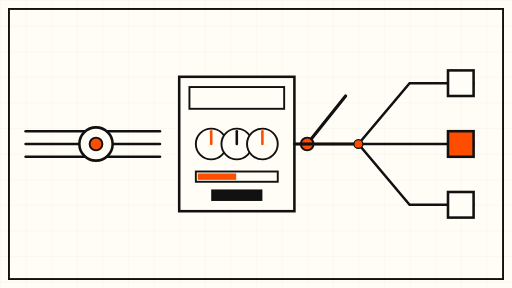
t = 0.00 s
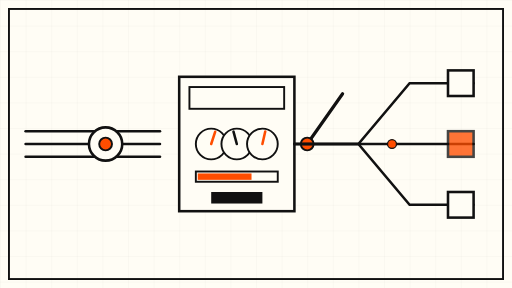
t = 1.50 s
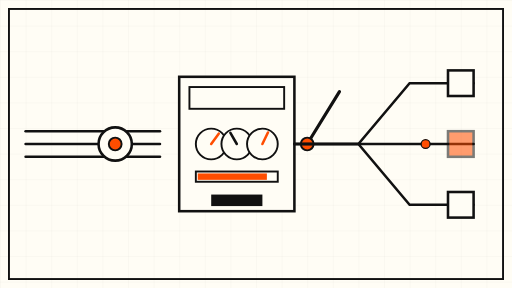
t = 3.00 s
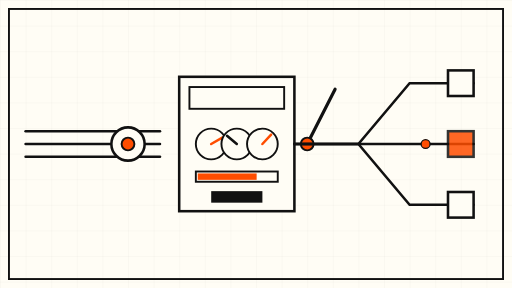
t = 5.00 s
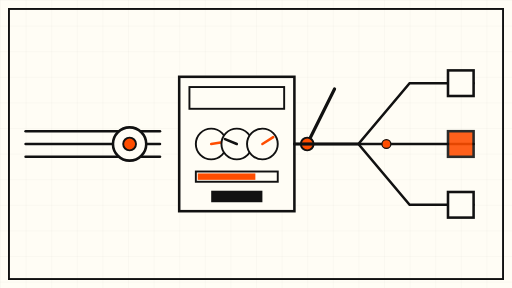
t = 6.75 s
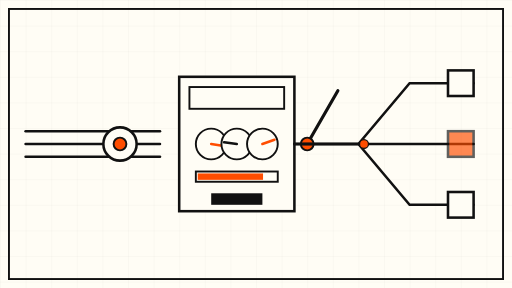
t = 8.25 s

The animated SVG that drew these frames (rendered in a browser with its animation timeline set to each time). Animation: 9 SMIL elements (animate=4,animateTransform=5); frames cover the first 8.25 s, repeats indefinitely.

<svg xmlns="http://www.w3.org/2000/svg" viewBox="0 0 800 450" role="img" aria-label="Animated decision press: one input track splits into three routes through a switch lever">
  <defs>
    <pattern id="grid" width="40" height="40" patternUnits="userSpaceOnUse">
      <path d="M 40 0 L 0 0 0 40" fill="none" stroke="#111111" stroke-opacity="0.08" stroke-width="1"/>
    </pattern>
  </defs>

  <!-- cream sheet + fine grid -->
  <rect x="0" y="0" width="800" height="450" fill="#FFFDF5"/>
  <rect x="0" y="0" width="800" height="450" fill="url(#grid)"/>
  <rect x="14" y="14" width="772" height="422" fill="none" stroke="#111111" stroke-width="3"/>

  <!-- input track from the left -->
  <g stroke="#111111" stroke-width="4" fill="none" stroke-linecap="round">
    <line x1="40" y1="225" x2="250" y2="225"/>
    <line x1="40" y1="205" x2="250" y2="205"/>
    <line x1="40" y1="245" x2="250" y2="245"/>
  </g>
  <!-- input drum rolling along the track -->
  <g>
    <circle cx="150" cy="225" r="26" fill="#FFFDF5" stroke="#111111" stroke-width="4"/>
    <circle cx="150" cy="225" r="10" fill="#FF4D00" stroke="#111111" stroke-width="3"/>
    <animateTransform attributeName="transform" type="translate" values="0 0; 60 0; 0 0" dur="12s" repeatCount="indefinite"/>
  </g>

  <!-- decision press housing -->
  <g>
    <rect x="280" y="120" width="180" height="210" fill="#FFFDF5" stroke="#111111" stroke-width="4"/>
    <rect x="296" y="136" width="148" height="34" fill="none" stroke="#111111" stroke-width="3"/>
    <!-- three question-type dials -->
    <circle cx="330" cy="225" r="24" fill="#FFFDF5" stroke="#111111" stroke-width="3"/>
    <line x1="330" y1="225" x2="330" y2="205" stroke="#FF4D00" stroke-width="4" stroke-linecap="round">
      <animateTransform attributeName="transform" type="rotate" from="0 330 225" to="360 330 225" dur="30s" repeatCount="indefinite"/>
    </line>
    <circle cx="370" cy="225" r="24" fill="#FFFDF5" stroke="#111111" stroke-width="3"/>
    <line x1="370" y1="225" x2="370" y2="205" stroke="#111111" stroke-width="4" stroke-linecap="round">
      <animateTransform attributeName="transform" type="rotate" from="0 370 225" to="-360 370 225" dur="36s" repeatCount="indefinite"/>
    </line>
    <circle cx="410" cy="225" r="24" fill="#FFFDF5" stroke="#111111" stroke-width="3"/>
    <line x1="410" y1="225" x2="410" y2="205" stroke="#FF4D00" stroke-width="4" stroke-linecap="round">
      <animateTransform attributeName="transform" type="rotate" from="0 410 225" to="360 410 225" dur="42s" repeatCount="indefinite"/>
    </line>
    <!-- confidence gauge -->
    <rect x="306" y="268" width="128" height="16" fill="none" stroke="#111111" stroke-width="3"/>
    <rect x="309" y="271" width="60" height="10" fill="#FF4D00">
      <animate attributeName="width" values="60; 108; 84; 108; 60" dur="12s" repeatCount="indefinite"/>
    </rect>
    <!-- press stamp -->
    <rect x="330" y="296" width="80" height="18" fill="#111111">
      <animate attributeName="y" values="296; 304; 296" dur="6s" repeatCount="indefinite"/>
    </rect>
  </g>

  <!-- switch lever -->
  <g>
    <line x1="480" y1="225" x2="540" y2="150" stroke="#111111" stroke-width="5" stroke-linecap="round">
      <animateTransform attributeName="transform" type="rotate" values="0 480 225; -14 480 225; 0 480 225" dur="12s" repeatCount="indefinite"/>
    </line>
    <circle cx="480" cy="225" r="10" fill="#FF4D00" stroke="#111111" stroke-width="3"/>
  </g>

  <!-- three diverging routes -->
  <g stroke="#111111" stroke-width="4" fill="none" stroke-linecap="round">
    <path d="M 460 225 L 560 225 L 740 225"/>
    <path d="M 460 225 L 560 225 L 640 130 L 740 130"/>
    <path d="M 460 225 L 560 225 L 640 320 L 740 320"/>
  </g>
  <!-- lit output cell on the chosen route -->
  <g>
    <rect x="700" y="205" width="40" height="40" fill="#FF4D00" stroke="#111111" stroke-width="4"/>
    <animate attributeName="opacity" values="1; 0.55; 1" dur="6s" repeatCount="indefinite"/>
  </g>
  <rect x="700" y="110" width="40" height="40" fill="#FFFDF5" stroke="#111111" stroke-width="4"/>
  <rect x="700" y="300" width="40" height="40" fill="#FFFDF5" stroke="#111111" stroke-width="4"/>

  <!-- travelling pulse along the chosen route -->
  <circle cx="560" cy="225" r="7" fill="#FF4D00" stroke="#111111" stroke-width="2">
    <animate attributeName="cx" values="560; 700; 560" dur="8s" repeatCount="indefinite"/>
  </circle>
</svg>
